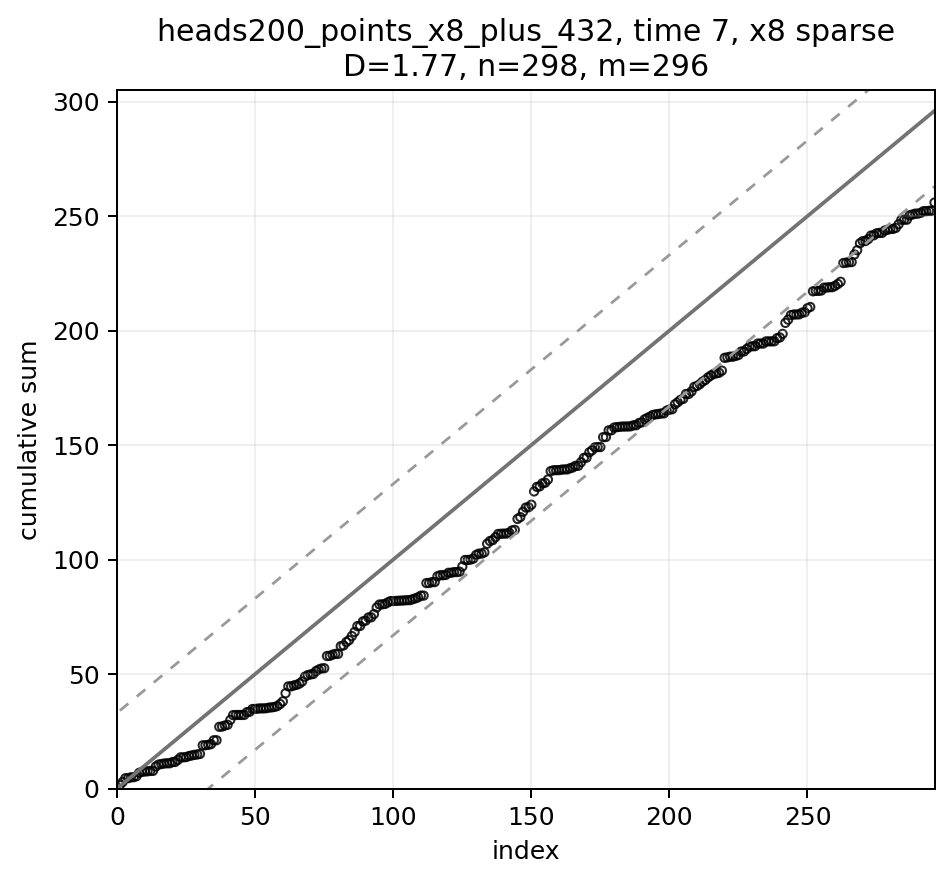

The table this chart was drawn from, first rows:
index, frac_index, eigenvalue, y2, cumsum_y2, scaled_cumsum, expected, band_lower, band_upper, strategy, time_idx
1, 0.003378, 382.1, 1.484, 1.484, 0.005013, 1.0, -32.04, 34.04, heads200_points_x8_plus_432, 7
2, 0.006757, 206, 1.364, 2.848, 0.00962, 2.0, -31.04, 35.04, heads200_points_x8_plus_432, 7
3, 0.01014, 168.8, 1.658, 4.506, 0.01522, 3.0, -30.04, 36.04, heads200_points_x8_plus_432, 7
4, 0.01351, 120.9, 7.599039447923256e-05, 4.506, 0.01522, 4.0, -29.04, 37.04, heads200_points_x8_plus_432, 7
5, 0.01689, 116.3, 0.383, 4.889, 0.01652, 5.0, -28.04, 38.04, heads200_points_x8_plus_432, 7
6, 0.02027, 110.3, 0.03577, 4.925, 0.01664, 6.0, -27.04, 39.04, heads200_points_x8_plus_432, 7
7, 0.02365, 87.12, 0.4538, 5.378, 0.01817, 7.0, -26.04, 40.04, heads200_points_x8_plus_432, 7
8, 0.02703, 81.13, 1.479, 6.858, 0.02317, 8.0, -25.04, 41.04, heads200_points_x8_plus_432, 7
9, 0.03041, 78.08, 0.3997, 7.257, 0.02452, 9.0, -24.04, 42.04, heads200_points_x8_plus_432, 7
10, 0.03378, 69.71, 0.1842, 7.441, 0.02514, 10.0, -23.04, 43.04, heads200_points_x8_plus_432, 7
11, 0.03716, 65.57, 0.06254, 7.504, 0.02535, 11.0, -22.04, 44.04, heads200_points_x8_plus_432, 7
12, 0.04054, 58.61, 0.1575, 7.662, 0.02588, 12.0, -21.04, 45.04, heads200_points_x8_plus_432, 7
13, 0.04392, 55.27, 0.04025, 7.702, 0.02602, 13.0, -20.04, 46.04, heads200_points_x8_plus_432, 7
14, 0.0473, 54.65, 1.885, 9.587, 0.03239, 14.0, -19.04, 47.04, heads200_points_x8_plus_432, 7
15, 0.05068, 51.52, 0.8691, 10.46, 0.03533, 15.0, -18.04, 48.04, heads200_points_x8_plus_432, 7
16, 0.05405, 45.49, 0.215, 10.67, 0.03605, 16.0, -17.04, 49.04, heads200_points_x8_plus_432, 7
17, 0.05743, 45.33, 0.2397, 10.91, 0.03686, 17.0, -16.04, 50.04, heads200_points_x8_plus_432, 7
18, 0.06081, 43.93, 0.0942, 11.01, 0.03718, 18.0, -15.04, 51.04, heads200_points_x8_plus_432, 7
19, 0.06419, 41.56, 0.006825, 11.01, 0.0372, 19.0, -14.04, 52.04, heads200_points_x8_plus_432, 7
20, 0.06757, 38.55, 0.5201, 11.53, 0.03896, 20.0, -13.04, 53.04, heads200_points_x8_plus_432, 7
21, 0.07095, 36.76, 0.06306, 11.6, 0.03917, 21.0, -12.04, 54.04, heads200_points_x8_plus_432, 7
22, 0.07432, 36.28, 0.9166, 12.51, 0.04227, 22.0, -11.04, 55.04, heads200_points_x8_plus_432, 7
23, 0.0777, 35.32, 1.101, 13.61, 0.04599, 23.0, -10.04, 56.04, heads200_points_x8_plus_432, 7
24, 0.08108, 34.05, 0.003981, 13.62, 0.046, 24.0, -9.044, 57.04, heads200_points_x8_plus_432, 7
25, 0.08446, 33.15, 0.09661, 13.71, 0.04633, 25.0, -8.044, 58.04, heads200_points_x8_plus_432, 7
26, 0.08784, 32.38, 0.4686, 14.18, 0.04791, 26.0, -7.044, 59.04, heads200_points_x8_plus_432, 7
27, 0.09122, 31.27, 0.2361, 14.42, 0.04871, 27.0, -6.044, 60.04, heads200_points_x8_plus_432, 7
28, 0.09459, 29.76, 0.2773, 14.7, 0.04965, 28.0, -5.044, 61.04, heads200_points_x8_plus_432, 7
29, 0.09797, 28.73, 0.1386, 14.83, 0.05012, 29.0, -4.044, 62.04, heads200_points_x8_plus_432, 7
30, 0.1014, 28.28, 0.2734, 15.11, 0.05104, 30.0, -3.044, 63.04, heads200_points_x8_plus_432, 7
31, 0.1047, 28.09, 3.747, 18.85, 0.0637, 31.0, -2.044, 64.04, heads200_points_x8_plus_432, 7
32, 0.1081, 26.47, 0.04007, 18.89, 0.06383, 32.0, -1.044, 65.04, heads200_points_x8_plus_432, 7
33, 0.1115, 26.44, 0.1764, 19.07, 0.06443, 33.0, -0.04404, 66.04, heads200_points_x8_plus_432, 7
34, 0.1149, 25.26, 0.3034, 19.37, 0.06545, 34.0, 0.956, 67.04, heads200_points_x8_plus_432, 7
35, 0.1182, 25.06, 1.688, 21.06, 0.07116, 35.0, 1.956, 68.04, heads200_points_x8_plus_432, 7
36, 0.1216, 24.49, 0.01804, 21.08, 0.07122, 36.0, 2.956, 69.04, heads200_points_x8_plus_432, 7
37, 0.125, 24.39, 5.875, 26.96, 0.09107, 37.0, 3.956, 70.04, heads200_points_x8_plus_432, 7
38, 0.1284, 24.03, 0.09584, 27.05, 0.09139, 38.0, 4.956, 71.04, heads200_points_x8_plus_432, 7
39, 0.1318, 23.08, 0.4486, 27.5, 0.0929, 39.0, 5.956, 72.04, heads200_points_x8_plus_432, 7
40, 0.1351, 22.6, 0.3308, 27.83, 0.09402, 40.0, 6.956, 73.04, heads200_points_x8_plus_432, 7
41, 0.1385, 22.07, 2.132, 29.96, 0.1012, 41.0, 7.956, 74.04, heads200_points_x8_plus_432, 7
42, 0.1419, 21.62, 2.09, 32.05, 0.1083, 42.0, 8.956, 75.04, heads200_points_x8_plus_432, 7
43, 0.1453, 21.52, 0.05877, 32.11, 0.1085, 43.0, 9.956, 76.04, heads200_points_x8_plus_432, 7
44, 0.1486, 21.15, 0.008765, 32.12, 0.1085, 44.0, 10.96, 77.04, heads200_points_x8_plus_432, 7
45, 0.152, 20.48, 8.372745545077032e-07, 32.12, 0.1085, 45.0, 11.96, 78.04, heads200_points_x8_plus_432, 7
46, 0.1554, 20.27, 0.001907, 32.12, 0.1085, 46.0, 12.96, 79.04, heads200_points_x8_plus_432, 7
47, 0.1588, 19.97, 1.228, 33.35, 0.1127, 47.0, 13.96, 80.04, heads200_points_x8_plus_432, 7
48, 0.1622, 19.46, 0.1896, 33.54, 0.1133, 48.0, 14.96, 81.04, heads200_points_x8_plus_432, 7
49, 0.1655, 19, 1.177, 34.72, 0.1173, 49.0, 15.96, 82.04, heads200_points_x8_plus_432, 7
50, 0.1689, 18.96, 0.04048, 34.76, 0.1174, 50.0, 16.96, 83.04, heads200_points_x8_plus_432, 7
51, 0.1723, 18.86, 0.1523, 34.91, 0.1179, 51.0, 17.96, 84.04, heads200_points_x8_plus_432, 7
52, 0.1757, 18.56, 0.07646, 34.98, 0.1182, 52.0, 18.96, 85.04, heads200_points_x8_plus_432, 7
53, 0.1791, 18.4, 0.0001929, 34.99, 0.1182, 53.0, 19.96, 86.04, heads200_points_x8_plus_432, 7
54, 0.1824, 18.23, 0.07966, 35.06, 0.1185, 54.0, 20.96, 87.04, heads200_points_x8_plus_432, 7
55, 0.1858, 18.09, 0.2702, 35.33, 0.1194, 55.0, 21.96, 88.04, heads200_points_x8_plus_432, 7
56, 0.1892, 17.89, 0.1015, 35.44, 0.1197, 56.0, 22.96, 89.04, heads200_points_x8_plus_432, 7
57, 0.1926, 17.22, 0.182, 35.62, 0.1203, 57.0, 23.96, 90.04, heads200_points_x8_plus_432, 7
58, 0.1959, 16.98, 0.3852, 36, 0.1216, 58.0, 24.96, 91.04, heads200_points_x8_plus_432, 7
59, 0.1993, 16.9, 0.8773, 36.88, 0.1246, 59.0, 25.96, 92.04, heads200_points_x8_plus_432, 7
60, 0.2027, 16.68, 1.165, 38.05, 0.1285, 60.0, 26.96, 93.04, heads200_points_x8_plus_432, 7
... 236 more rows
